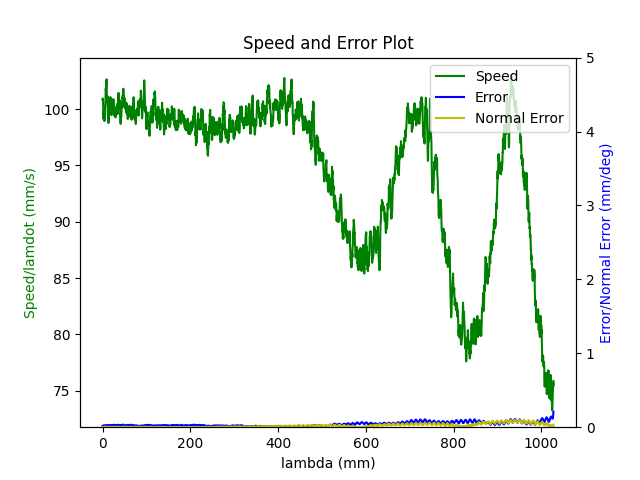

Data behind this chart, as committed beside it:
1.680271026075999975e+09, 0.000000000000000000e+00, 2.847155608778349500e-01, 3.691982233206205222e-01, 8.414232323864661439e-03, -6.029431887232131748e-01, -1.930396984558800266e+00, 5.024645836858995240e-01
1.680271026079999924e+09, 0.000000000000000000e+00, 2.847155608778349500e-01, 3.691982233206205222e-01, 8.414232323864661439e-03, -6.029431887232131748e-01, -1.930396984558800266e+00, 5.024645836858995240e-01
1.680271026084000111e+09, 0.000000000000000000e+00, 2.847155608778349500e-01, 3.691982233206205222e-01, 8.414232323864661439e-03, -6.029431887232131748e-01, -1.930396984558800266e+00, 5.024645836858995240e-01
1.680271026095999956e+09, 0.000000000000000000e+00, 2.847155608778349500e-01, 3.691982233206205222e-01, 8.414232323864661439e-03, -6.029431887232131748e-01, -1.930396984558800266e+00, 5.024645836858995240e-01
1.680271026099999905e+09, 0.000000000000000000e+00, 2.847155608778349500e-01, 3.691982233206205222e-01, 8.414232323864661439e-03, -6.029431887232131748e-01, -1.930396984558800266e+00, 5.024645836858995240e-01
1.680271026104000092e+09, 0.000000000000000000e+00, 2.847155608778349500e-01, 3.691982233206205222e-01, 8.414232323864661439e-03, -6.029431887232131748e-01, -1.930396984558800266e+00, 5.024645836858995240e-01
1.680271026108000040e+09, 0.000000000000000000e+00, 2.847155608778349500e-01, 3.691982233206205222e-01, 8.414232323864661439e-03, -6.029431887232131748e-01, -1.930396984558800266e+00, 5.024645836858995240e-01
1.680271026111999989e+09, 0.000000000000000000e+00, 2.847155608778349500e-01, 3.691982233206205222e-01, 8.414232323864661439e-03, -6.029431887232131748e-01, -1.930396984558800266e+00, 5.024645836858995240e-01
1.680271026115999937e+09, 0.000000000000000000e+00, 2.847155608778349500e-01, 3.691982233206205222e-01, 8.414232323864661439e-03, -6.029431887232131748e-01, -1.930396984558800266e+00, 5.024645836858995240e-01
1.680271026163000107e+09, 1.000000000000000000e+00, 2.823995089604384723e-01, 3.683552292919072269e-01, 8.009315937401978447e-03, -6.020059469148921760e-01, -1.929880367100209826e+00, 5.065329461722983817e-01
1.680271026170000076e+09, 1.000000000000000000e+00, 2.810329161561269662e-01, 3.678613011135928312e-01, 7.768460500626761002e-03, -6.014596588590179760e-01, -1.929559226517842951e+00, 5.089519725155624563e-01
1.680271026174999952e+09, 1.000000000000000000e+00, 2.810329161561269662e-01, 3.678613011135928312e-01, 7.768460500626761002e-03, -6.014596588590179760e-01, -1.929559226517842951e+00, 5.089519725155624563e-01
1.680271026178999901e+09, 1.000000000000000000e+00, 2.796541060470514317e-01, 3.673586462890184867e-01, 7.525859734599549787e-03, -6.009133708031436649e-01, -1.929238085935476077e+00, 5.113692535295746300e-01
1.680271026183000088e+09, 1.000000000000000000e+00, 2.796541060470514317e-01, 3.673586462890184867e-01, 7.525859734599549787e-03, -6.009133708031436649e-01, -1.929238085935476077e+00, 5.113692535295746300e-01
1.680271026187000036e+09, 1.000000000000000000e+00, 2.782752959379758972e-01, 3.668647181107040911e-01, 7.285004297824331475e-03, -6.003496294547495671e-01, -1.928936143974881112e+00, 5.137865345435866926e-01
1.680271026190999985e+09, 1.000000000000000000e+00, 2.782752959379758972e-01, 3.668647181107040911e-01, 7.285004297824331475e-03, -6.003496294547495671e-01, -1.928936143974881112e+00, 5.137865345435866926e-01
1.680271026196000099e+09, 1.000000000000000000e+00, 2.769087031336643356e-01, 3.663620632861296911e-01, 7.044148861049114030e-03, -5.998050867281272680e-01, -1.928615003392514016e+00, 5.162055608868508783e-01
1.680271026200000048e+09, 1.000000000000000000e+00, 2.769087031336643356e-01, 3.663620632861296911e-01, 7.044148861049114030e-03, -5.998050867281272680e-01, -1.928615003392514016e+00, 5.162055608868508783e-01
1.680271026203999996e+09, 1.000000000000000000e+00, 2.755298930245888012e-01, 3.658681351078153510e-01, 6.803293424273896585e-03, -5.992413453797331702e-01, -1.928313061431919051e+00, 5.186228419008630519e-01
1.680271026210999966e+09, 1.000000000000000000e+00, 2.741510829155133222e-01, 3.653637349539889945e-01, 6.562437987498679140e-03, -5.986950573238588591e-01, -1.927991920849552177e+00, 5.210401229148752256e-01
1.680271026214999914e+09, 1.000000000000000000e+00, 2.741510829155133222e-01, 3.653637349539889945e-01, 6.562437987498679140e-03, -5.986950573238588591e-01, -1.927991920849552177e+00, 5.210401229148752256e-01
1.680271026219000101e+09, 1.000000000000000000e+00, 2.727844901112017606e-01, 3.648610801294145944e-01, 6.321582550723461695e-03, -5.981330613047166622e-01, -1.927689978888956990e+00, 5.234591492581393002e-01
1.680271026223000050e+09, 1.000000000000000000e+00, 2.727844901112017606e-01, 3.648610801294145944e-01, 6.321582550723461695e-03, -5.981330613047166622e-01, -1.927689978888956990e+00, 5.234591492581393002e-01
1.680271026226999998e+09, 1.000000000000000000e+00, 2.714056800021262261e-01, 3.643671519511001988e-01, 6.080727113948244250e-03, -5.975867732488424622e-01, -1.927368838306590115e+00, 5.258764302721514738e-01
1.680271026230999947e+09, 1.000000000000000000e+00, 2.714056800021262261e-01, 3.643671519511001988e-01, 6.080727113948244250e-03, -5.975867732488424622e-01, -1.927368838306590115e+00, 5.258764302721514738e-01
1.680271026234999895e+09, 1.000000000000000000e+00, 2.700251245637986797e-01, 3.638644971265257988e-01, 5.839871677173026805e-03, -5.970230319004482533e-01, -1.927066896345995151e+00, 5.282954566154156595e-01
1.680271026239000082e+09, 1.000000000000000000e+00, 2.700251245637986797e-01, 3.638644971265257988e-01, 5.839871677173026805e-03, -5.970230319004482533e-01, -1.927066896345995151e+00, 5.282954566154156595e-01
1.680271026243000031e+09, 1.000000000000000000e+00, 2.686463144547232007e-01, 3.633688236189594467e-01, 5.599016240397808493e-03, -5.964767438445741643e-01, -1.926745755763628276e+00, 5.307127376294277221e-01
1.680271026246999979e+09, 1.000000000000000000e+00, 2.686463144547232007e-01, 3.633688236189594467e-01, 5.599016240397808493e-03, -5.964767438445741643e-01, -1.926745755763628276e+00, 5.307127376294277221e-01
1.680271026252000093e+09, 1.000000000000000000e+00, 2.672797216504116391e-01, 3.628661687943851022e-01, 5.356415474370597278e-03, -5.959147478254318564e-01, -1.926443813803033089e+00, 5.331300186434398958e-01
1.680271026257999897e+09, 1.000000000000000000e+00, 2.659009115413361046e-01, 3.623722406160706511e-01, 5.115560037595380700e-03, -5.953684597695576564e-01, -1.926122673220666215e+00, 5.355490449867040814e-01
1.680271026262000084e+09, 1.000000000000000000e+00, 2.659009115413361046e-01, 3.623722406160706511e-01, 5.115560037595380700e-03, -5.953684597695576564e-01, -1.926122673220666215e+00, 5.355490449867040814e-01
1.680271026266000032e+09, 1.000000000000000000e+00, 2.645221014322605702e-01, 3.618695857914963065e-01, 4.874704600820162388e-03, -5.948047184211634475e-01, -1.925820731260071028e+00, 5.379663260007161441e-01
1.680271026269999981e+09, 1.000000000000000000e+00, 2.645221014322605702e-01, 3.618695857914963065e-01, 4.874704600820162388e-03, -5.948047184211634475e-01, -1.925820731260071028e+00, 5.379663260007161441e-01
1.680271026273999929e+09, 1.000000000000000000e+00, 2.631555086279490085e-01, 3.613651856376699500e-01, 4.633849164044944943e-03, -5.942584303652892475e-01, -1.925499590677704154e+00, 5.403836070147283177e-01
1.680271026278000116e+09, 1.000000000000000000e+00, 2.631555086279490085e-01, 3.613651856376699500e-01, 4.633849164044944943e-03, -5.942584303652892475e-01, -1.925499590677704154e+00, 5.403836070147283177e-01
1.680271026285000086e+09, 1.000000000000000000e+00, 2.617766985188734741e-01, 3.608712574593555544e-01, 4.392993727269727498e-03, -5.937121423094151584e-01, -1.925178450095337057e+00, 5.428026333579925033e-01
1.680271026289999962e+09, 1.000000000000000000e+00, 2.603978884097979951e-01, 3.603686026347812099e-01, 4.162610266006476142e-03, -5.931501462902728505e-01, -1.924876508134742314e+00, 5.452199143720046770e-01
1.680271026293999910e+09, 1.000000000000000000e+00, 2.603978884097979951e-01, 3.603686026347812099e-01, 4.162610266006476142e-03, -5.931501462902728505e-01, -1.924876508134742314e+00, 5.452199143720046770e-01
1.680271026299000025e+09, 1.000000000000000000e+00, 2.590312956054864335e-01, 3.598746744564667588e-01, 3.921754829231258697e-03, -5.926038582343986505e-01, -1.924555367552375218e+00, 5.476371953860168507e-01
1.680271026302999973e+09, 1.000000000000000000e+00, 2.590312956054864335e-01, 3.598746744564667588e-01, 3.921754829231258697e-03, -5.926038582343986505e-01, -1.924555367552375218e+00, 5.476371953860168507e-01
1.680271026306999922e+09, 1.000000000000000000e+00, 2.576524854964108990e-01, 3.593720196318924143e-01, 3.680899392456041253e-03, -5.920401168860044416e-01, -1.924253425591780253e+00, 5.500562217292809253e-01
1.680271026311000109e+09, 1.000000000000000000e+00, 2.576524854964108990e-01, 3.593720196318924143e-01, 3.680899392456041253e-03, -5.920401168860044416e-01, -1.924253425591780253e+00, 5.500562217292809253e-01
1.680271026315000057e+09, 1.000000000000000000e+00, 2.562719300580833526e-01, 3.588780914535780187e-01, 3.440043955680823374e-03, -5.914938288301302416e-01, -1.923932285009413157e+00, 5.524735027432929879e-01
1.680271026319000006e+09, 1.000000000000000000e+00, 2.562719300580833526e-01, 3.588780914535780187e-01, 3.440043955680823374e-03, -5.914938288301302416e-01, -1.923932285009413157e+00, 5.524735027432929879e-01
1.680271026322999954e+09, 1.000000000000000000e+00, 2.548931199490078736e-01, 3.583736912997516622e-01, 3.199188518905605929e-03, -5.909318328109881557e-01, -1.923630343048818414e+00, 5.548925290865571736e-01
1.680271026326999903e+09, 1.000000000000000000e+00, 2.548931199490078736e-01, 3.583736912997516622e-01, 3.199188518905605929e-03, -5.909318328109881557e-01, -1.923630343048818414e+00, 5.548925290865571736e-01
1.680271026331000090e+09, 1.000000000000000000e+00, 2.535265271446963120e-01, 3.578797631214372665e-01, 2.958333082130388918e-03, -5.903855447551138447e-01, -1.923309202466451318e+00, 5.573098101005693472e-01
1.680271026335000038e+09, 1.000000000000000000e+00, 2.535265271446963120e-01, 3.578797631214372665e-01, 2.958333082130388918e-03, -5.903855447551138447e-01, -1.923309202466451318e+00, 5.573098101005693472e-01
1.680271026339999914e+09, 1.000000000000000000e+00, 2.521477170356207775e-01, 3.573771082968628665e-01, 2.715732316103176402e-03, -5.898218034067197468e-01, -1.923007260505856353e+00, 5.597270911145815209e-01
1.680271026346999884e+09, 1.000000000000000000e+00, 2.507689069265452986e-01, 3.568744534722885220e-01, 2.474876879327959391e-03, -5.892772606800975588e-01, -1.922686119923489256e+00, 5.621461174578455955e-01
1.680271026351000071e+09, 1.000000000000000000e+00, 2.507689069265452986e-01, 3.568744534722885220e-01, 2.474876879327959391e-03, -5.892772606800975588e-01, -1.922686119923489256e+00, 5.621461174578455955e-01
1.680271026355000019e+09, 1.000000000000000000e+00, 2.494023141222337092e-01, 3.563805252939741264e-01, 2.234021442552741946e-03, -5.887135193317033499e-01, -1.922384177962894292e+00, 5.645633984718577691e-01
1.680271026358999968e+09, 1.000000000000000000e+00, 2.494023141222337092e-01, 3.563805252939741264e-01, 2.234021442552741946e-03, -5.887135193317033499e-01, -1.922384177962894292e+00, 5.645633984718577691e-01
1.680271026362999916e+09, 1.000000000000000000e+00, 2.480235040131581747e-01, 3.558761251401477699e-01, 1.993166005777524067e-03, -5.881672312758290389e-01, -1.922063037380527195e+00, 5.669806794858698318e-01
1.680271026368000031e+09, 1.000000000000000000e+00, 2.480235040131581747e-01, 3.558761251401477699e-01, 1.993166005777524067e-03, -5.881672312758290389e-01, -1.922063037380527195e+00, 5.669806794858698318e-01
1.680271026372999907e+09, 1.000000000000000000e+00, 2.466446939040826680e-01, 3.553821969618333743e-01, 1.752310569002306839e-03, -5.876034899274349410e-01, -1.921761095419932452e+00, 5.693997058291341284e-01
1.680271026378999949e+09, 1.000000000000000000e+00, 2.452641384657551493e-01, 3.548795421372590297e-01, 1.511455132227089394e-03, -5.870589472008127530e-01, -1.921439954837565356e+00, 5.718169868431463021e-01
1.680271026382999897e+09, 1.000000000000000000e+00, 2.452641384657551493e-01, 3.548795421372590297e-01, 1.511455132227089394e-03, -5.870589472008127530e-01, -1.921439954837565356e+00, 5.718169868431463021e-01
1.680271026387000084e+09, 1.000000000000000000e+00, 2.438992909906955719e-01, 3.543856139589446341e-01, 1.270599695451871949e-03, -5.864952058524185441e-01, -1.921138012876970391e+00, 5.742342678571583647e-01
1.680271026391000032e+09, 1.000000000000000000e+00, 2.438992909906955719e-01, 3.543856139589446341e-01, 1.270599695451871949e-03, -5.864952058524185441e-01, -1.921138012876970391e+00, 5.742342678571583647e-01
... 4,409 more rows
